Dataset: Data (GitHub, hubHarshit/Shopping-Furniture-on-Craigslist-is-easier-now). Classes: bed, chair, entertainment furniture, other furniture, seating furniture, sleeping furniture, storage furniture, table furniture, sofa, swivel chair, table.

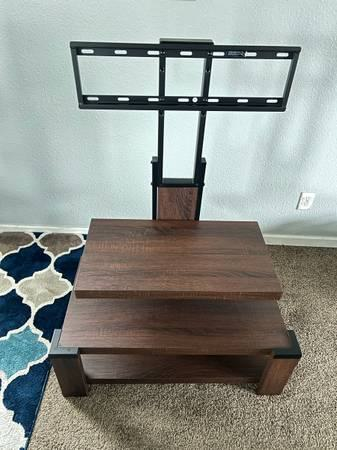
Label: entertainment furniture

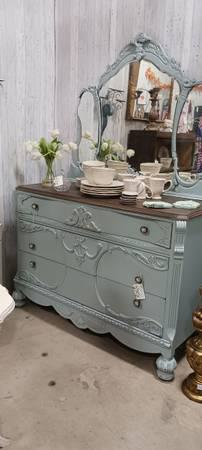
Label: storage furniture

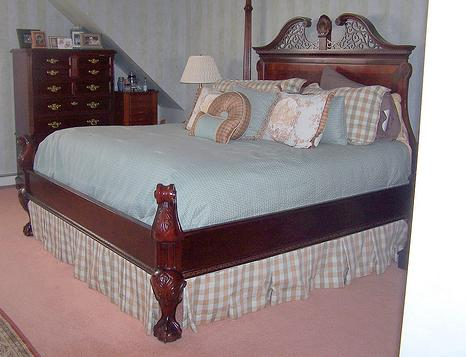
Label: bed

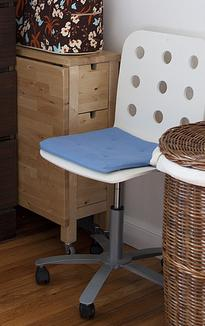
Label: swivel chair

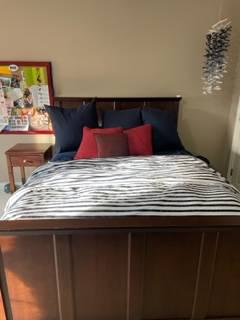
Label: sleeping furniture

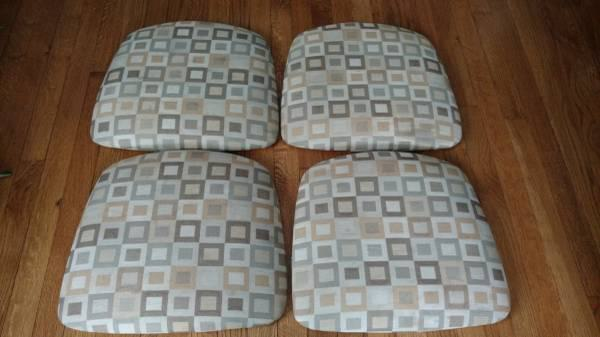
Label: seating furniture
